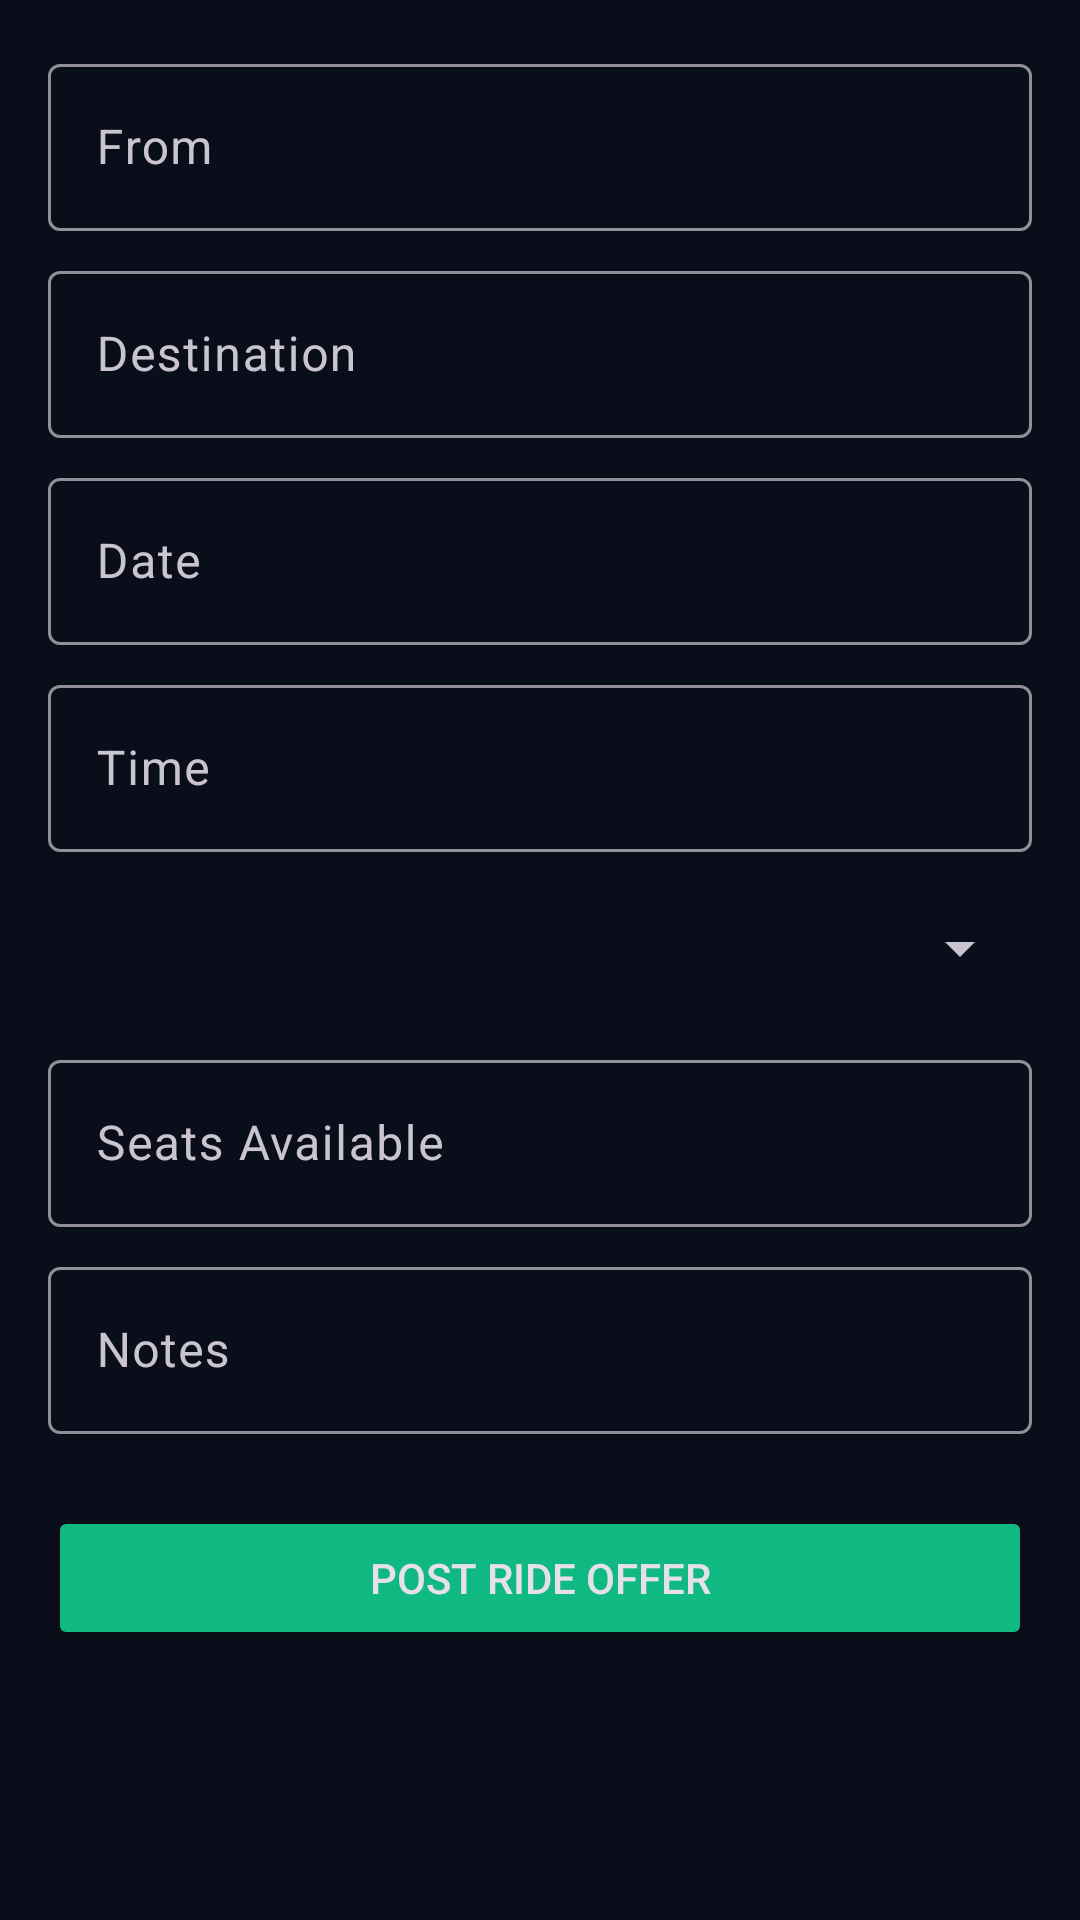

This screen was rendered from an Android layout file. Write that file and the resources it references.
<!-- AndroidManifest.xml: application theme Theme.CoRide -->
<!-- res/layout/fragment_offer_ride.xml -->
<?xml version="1.0" encoding="utf-8"?>
<ScrollView xmlns:android="http://schemas.android.com/apk/res/android"
    android:layout_width="match_parent"
    android:layout_height="match_parent"
    android:background="@color/colorBackground"
    android:padding="16dp">

    <LinearLayout
        android:layout_width="match_parent"
        android:layout_height="wrap_content"
        android:orientation="vertical">

        <com.google.android.material.textfield.TextInputLayout
            android:layout_width="match_parent"
            android:layout_height="wrap_content"
            android:hint="From">
            <com.google.android.material.textfield.TextInputEditText
                android:id="@+id/et_from"
                android:layout_width="match_parent"
                android:layout_height="wrap_content" />
        </com.google.android.material.textfield.TextInputLayout>

        <com.google.android.material.textfield.TextInputLayout
            android:layout_width="match_parent"
            android:layout_height="wrap_content"
            android:layout_marginTop="8dp"
            android:hint="Destination">
            <com.google.android.material.textfield.TextInputEditText
                android:id="@+id/et_destination"
                android:layout_width="match_parent"
                android:layout_height="wrap_content" />
        </com.google.android.material.textfield.TextInputLayout>

        <com.google.android.material.textfield.TextInputLayout
            android:layout_width="match_parent"
            android:layout_height="wrap_content"
            android:layout_marginTop="8dp"
            android:hint="Date">
            <com.google.android.material.textfield.TextInputEditText
                android:id="@+id/et_date"
                android:layout_width="match_parent"
                android:layout_height="wrap_content" />
        </com.google.android.material.textfield.TextInputLayout>

        <com.google.android.material.textfield.TextInputLayout
            android:layout_width="match_parent"
            android:layout_height="wrap_content"
            android:layout_marginTop="8dp"
            android:hint="Time">
            <com.google.android.material.textfield.TextInputEditText
                android:id="@+id/et_time"
                android:layout_width="match_parent"
                android:layout_height="wrap_content" />
        </com.google.android.material.textfield.TextInputLayout>

        <Spinner
            android:id="@+id/spinner_vehicle"
            android:layout_width="match_parent"
            android:layout_height="wrap_content"
            android:layout_marginTop="8dp"
            android:minHeight="48dp" />

        <com.google.android.material.textfield.TextInputLayout
            android:layout_width="match_parent"
            android:layout_height="wrap_content"
            android:layout_marginTop="8dp"
            android:hint="Seats Available">
            <com.google.android.material.textfield.TextInputEditText
                android:id="@+id/et_seats"
                android:layout_width="match_parent"
                android:layout_height="wrap_content"
                android:inputType="number" />
        </com.google.android.material.textfield.TextInputLayout>

        <com.google.android.material.textfield.TextInputLayout
            android:layout_width="match_parent"
            android:layout_height="wrap_content"
            android:layout_marginTop="8dp"
            android:hint="Notes">
            <com.google.android.material.textfield.TextInputEditText
                android:id="@+id/et_notes"
                android:layout_width="match_parent"
                android:layout_height="wrap_content" />
        </com.google.android.material.textfield.TextInputLayout>

        <Button
            android:id="@+id/btn_post_ride"
            android:layout_width="match_parent"
            android:layout_height="wrap_content"
            android:layout_marginTop="24dp"
            android:backgroundTint="@color/colorAccent"
            android:text="Post Ride Offer" />

    </LinearLayout>
</ScrollView>
<!-- resources referenced by this layout -->
<resources>
  <color name="colorAccent">#10b981</color>
  <color name="colorBackground">#0a0e1a</color>
  <style name="Theme.CoRide" parent="Theme.Material3.Dark.NoActionBar">
          <item name="colorPrimary">@color/colorPrimary</item>
          <item name="colorPrimaryDark">@color/colorPrimaryDark</item>
          <item name="colorAccent">@color/colorAccent</item>
          <item name="colorSecondary">@color/colorAccent</item>
          <item name="android:windowBackground">@color/colorBackground</item>
          <item name="colorSurface">@color/colorSurface</item>
          <item name="colorOnPrimary">@color/colorOnPrimary</item>
          <item name="colorOnSurface">@color/colorOnSurface</item>
      </style>
  <color name="colorPrimary">#6366f1</color>
  <color name="colorPrimaryDark">#4f46e5</color>
  <color name="colorSurface">#111827</color>
  <color name="colorOnPrimary">#FFFFFF</color>
  <color name="colorOnSurface">#e2e8f0</color>
</resources>
